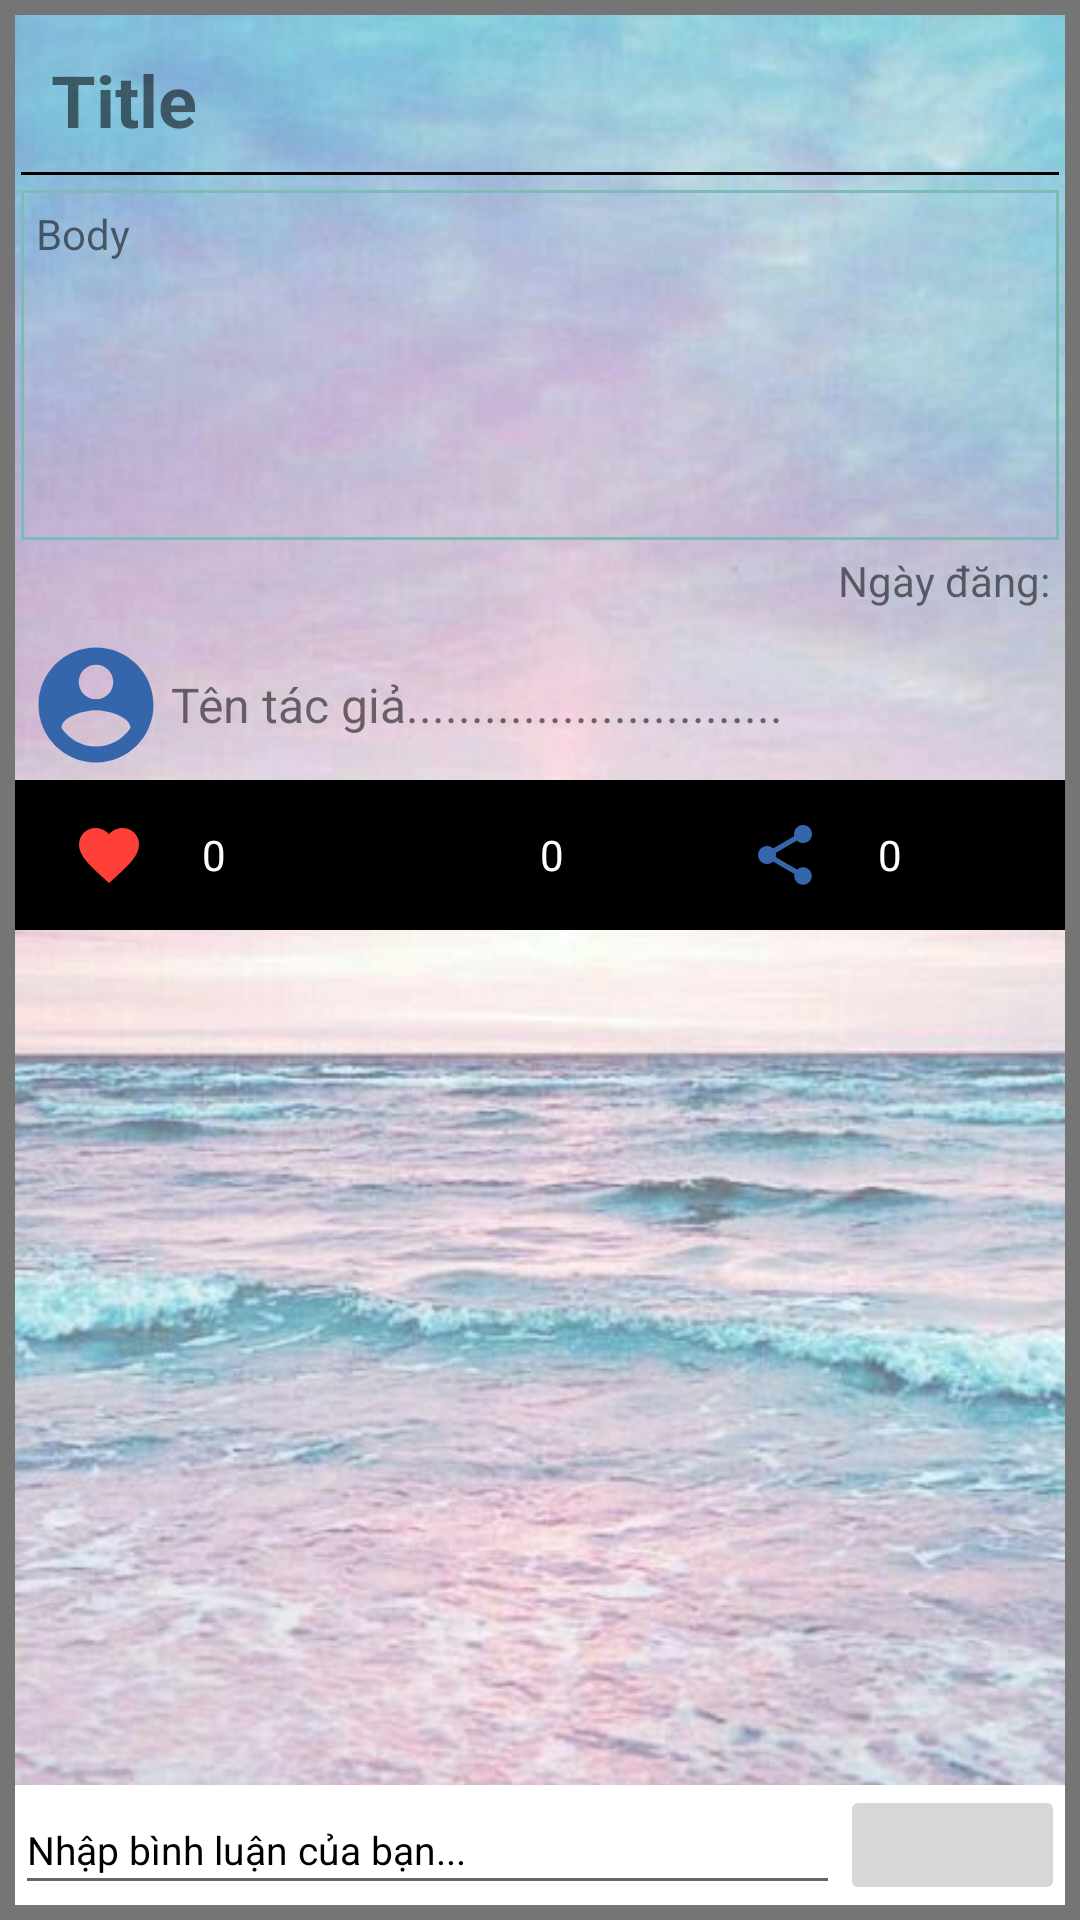

Layout XML and referenced resources for this Android screen:
<!-- AndroidManifest.xml: application theme AppTheme -->
<!-- res/layout/activity_one_story.xml -->
<?xml version="1.0" encoding="utf-8"?>
<LinearLayout xmlns:android="http://schemas.android.com/apk/res/android"
    xmlns:app="http://schemas.android.com/apk/res-auto"
    xmlns:tools="http://schemas.android.com/tools"
    android:layout_width="match_parent"
    android:layout_height="match_parent"
    android:orientation="vertical"
    android:weightSum="1"
    android:background="#FFFFFF"
    tools:context=".GUI.OneStory">

    <RelativeLayout
        android:layout_width="match_parent"
        android:layout_height="match_parent"
        android:background="@drawable/border_2"
        android:padding="5dp">

        <RelativeLayout
            android:layout_width="match_parent"
            android:layout_height="match_parent"
            android:background="@drawable/backgrounddep">

            <RelativeLayout
                android:layout_width="match_parent"
                android:layout_height="wrap_content"
                android:layout_alignParentTop="true"
                android:id="@+id/layout_top">

                <RelativeLayout
                    android:id="@+id/layout_story"
                    android:layout_width="match_parent"
                    android:layout_height="200dp">
                    <TextView
                        android:id="@+id/lbl_title_story"
                        android:layout_width="match_parent"
                        android:layout_height="wrap_content"
                        android:background="@drawable/textline_2"
                        android:layout_margin="2dp"
                        android:textStyle="bold"
                        android:text="Title"
                        android:textSize="24sp"/>
                    <TextView
                        android:id="@+id/lbl_body_story"
                        android:layout_width="match_parent"
                        android:layout_height="match_parent"
                        android:background="@drawable/border"
                        android:layout_below="@id/lbl_title_story"
                        android:layout_margin="2dp"
                        android:padding="5dp"
                        android:text="Body"
                        android:scrollbars="vertical"
                        android:layout_above="@id/lblngayDang_One"
                        android:textSize="14sp"/>
                    <TextView
                        android:id="@+id/lblngayDang_One"
                        android:layout_width="match_parent"
                        android:layout_height="wrap_content"
                        android:textSize="14sp"
                        android:layout_margin="2dp"
                        android:gravity="right"
                        android:layout_alignParentBottom="true"
                        android:text="Ngày đăng: "/>
                </RelativeLayout>

                <RelativeLayout
                    android:id="@+id/layoutTacGia"
                    android:layout_width="match_parent"
                    android:layout_height="50dp"
                    android:layout_below="@id/layout_story"
                    android:layout_marginTop="5dp"
                    android:padding="2dp">

                    <ImageView
                        android:id="@+id/img_account"
                        android:layout_width="50dp"
                        android:layout_height="50dp"
                        android:layout_alignParentLeft="true"
                        android:src="@drawable/account" />

                    <TextView
                        android:id="@+id/lblNameAccount"
                        android:layout_width="match_parent"
                        android:layout_height="50dp"
                        android:layout_toRightOf="@id/img_account"
                        android:gravity="center_vertical"
                        android:text="Tên tác giả............................."
                        android:textSize="16sp" />
                </RelativeLayout>

                <LinearLayout
                    android:layout_width="match_parent"
                    android:layout_height="wrap_content"
                    android:layout_below="@id/layoutTacGia"
                    android:orientation="horizontal"
                    android:weightSum="3">

                    <LinearLayout
                        android:layout_weight="1"
                        android:id="@+id/layout_like"
                        android:layout_width="wrap_content"
                        android:layout_height="50dp"
                        android:weightSum="2"
                        android:background="#000000"
                        android:orientation="horizontal">

                        <ImageButton
                            android:id="@+id/buttonLike_O"
                            android:layout_width="match_parent"
                            android:layout_weight="1"
                            android:layout_height="match_parent"
                            android:background="#000000"
                            android:src="@drawable/ic_like" />

                        <TextView
                            android:id="@+id/textLike_O"
                            android:layout_width="match_parent"
                            android:layout_weight="1"
                            android:textColor="#FFFFFF"
                            android:layout_height="match_parent"
                            android:gravity="center_vertical"
                            android:text="0" />
                    </LinearLayout>

                    <LinearLayout
                        android:layout_weight="1"
                        android:id="@+id/layout_comment"
                        android:layout_width="wrap_content"
                        android:layout_height="50dp"
                        android:layout_toRightOf="@id/layout_like"
                        android:weightSum="2"
                        android:background="#000000"
                        android:orientation="horizontal">

                        <ImageButton
                            android:id="@+id/buttonComment_O"
                            android:layout_width="match_parent"
                            android:layout_weight="1"
                            android:layout_height="match_parent"
                            android:background="#000000"
                            android:src="@drawable/ic_comment" />

                        <TextView
                            android:id="@+id/textComment_O"
                            android:layout_weight="1"
                            android:textColor="#FFFFFF"
                            android:layout_width="match_parent"
                            android:layout_height="match_parent"
                            android:gravity="center_vertical"
                            android:text="0" />
                    </LinearLayout>

                    <LinearLayout
                        android:layout_weight="1"
                        android:id="@+id/layout_share"
                        android:layout_width="wrap_content"
                        android:layout_height="50dp"
                        android:gravity="right"
                        android:weightSum="2"
                        android:background="#000000"
                        android:layout_toRightOf="@id/layout_comment"
                        android:orientation="horizontal">

                        <ImageButton
                            android:id="@+id/buttonShare_O"
                            android:layout_width="match_parent"
                            android:layout_weight="1"
                            android:layout_height="match_parent"
                            android:background="#000000"
                            android:src="@drawable/ic_share" />

                        <TextView
                            android:layout_weight="1"
                            android:id="@+id/textShare_O"
                            android:textColor="#FFFFFF"
                            android:layout_width="match_parent"
                            android:layout_height="match_parent"
                            android:gravity="center_vertical"
                            android:text="0" />
                    </LinearLayout>

                </LinearLayout>

            </RelativeLayout>

            <RelativeLayout
                android:id="@+id/layout_center"
                android:layout_width="match_parent"
                android:layout_height="wrap_content"
                android:layout_below="@id/layout_top"
                android:layout_above="@id/layout_bottom">

                <androidx.recyclerview.widget.RecyclerView
                    android:id="@+id/recyclerView_cmt"
                    android:layout_width="match_parent"
                    android:layout_height="match_parent"
                    android:scrollbars="vertical"/>
            </RelativeLayout>

            <RelativeLayout
                android:id="@+id/layout_bottom"
                android:layout_width="match_parent"
                android:layout_height="40dp"
                android:background="#FFFFFF"
                android:layout_alignParentBottom="true">

                <EditText
                    android:id="@+id/txtComment"
                    android:layout_width="match_parent"
                    android:layout_height="match_parent"
                    android:layout_toLeftOf="@id/btnSend"
                    android:textColor="#000000"
                    android:hint="Nhập bình luận của bạn..."
                    android:textColorHint="#000000"
                    android:textSize="13sp"/>

                <ImageButton
                    android:id="@+id/btnSend"
                    android:layout_width="75dp"
                    android:layout_height="match_parent"
                    android:layout_alignParentRight="true"
                    android:src="@drawable/send"/>

            </RelativeLayout>

        </RelativeLayout>

    </RelativeLayout>

</LinearLayout>
<!-- resources referenced by this layout -->
<resources>
  <!-- drawable account (drawable) -->
  <vector android:height="24dp" android:tint="#3566AB"
      android:viewportHeight="24" android:viewportWidth="24"
      android:width="24dp" xmlns:android="http://schemas.android.com/apk/res/android">
      <path android:fillColor="@android:color/white" android:pathData="M12,2C6.48,2 2,6.48 2,12s4.48,10 10,10 10,-4.48 10,-10S17.52,2 12,2zM12,5c1.66,0 3,1.34 3,3s-1.34,3 -3,3 -3,-1.34 -3,-3 1.34,-3 3,-3zM12,19.2c-2.5,0 -4.71,-1.28 -6,-3.22 0.03,-1.99 4,-3.08 6,-3.08 1.99,0 5.97,1.09 6,3.08 -1.29,1.94 -3.5,3.22 -6,3.22z"/>
  </vector>
  <!-- drawable backgrounddep: jpg bitmap (drawable-v24, 40942 bytes) -->
  <!-- drawable border (drawable) -->
  <?xml version="1.0" encoding="utf-8"?>
  <shape xmlns:android="http://schemas.android.com/apk/res/android">
      <stroke
          android:width="1dp"
          android:color="#7DBCB5"
          />
  </shape>
  <!-- drawable border_2 (drawable) -->
  <?xml version="1.0" encoding="utf-8"?>
  <shape xmlns:android="http://schemas.android.com/apk/res/android">
      <stroke
          android:width="5dp"
          android:color="@color/colorTextSecondary"/>
  </shape>
  <!-- drawable ic_like (drawable) -->
  <vector android:height="24dp" android:tint="#FF4038"
      android:viewportHeight="24" android:viewportWidth="24"
      android:width="24dp" xmlns:android="http://schemas.android.com/apk/res/android">
      <path android:fillColor="@android:color/white" android:pathData="M12,21.35l-1.45,-1.32C5.4,15.36 2,12.28 2,8.5 2,5.42 4.42,3 7.5,3c1.74,0 3.41,0.81 4.5,2.09C13.09,3.81 14.76,3 16.5,3 19.58,3 22,5.42 22,8.5c0,3.78 -3.4,6.86 -8.55,11.54L12,21.35z"/>
  </vector>
  <!-- drawable ic_share (drawable) -->
  <vector android:height="24dp" android:tint="#3566AB"
      android:viewportHeight="24" android:viewportWidth="24"
      android:width="24dp" xmlns:android="http://schemas.android.com/apk/res/android">
      <path android:fillColor="@android:color/white" android:pathData="M18,16.08c-0.76,0 -1.44,0.3 -1.96,0.77L8.91,12.7c0.05,-0.23 0.09,-0.46 0.09,-0.7s-0.04,-0.47 -0.09,-0.7l7.05,-4.11c0.54,0.5 1.25,0.81 2.04,0.81 1.66,0 3,-1.34 3,-3s-1.34,-3 -3,-3 -3,1.34 -3,3c0,0.24 0.04,0.47 0.09,0.7L8.04,9.81C7.5,9.31 6.79,9 6,9c-1.66,0 -3,1.34 -3,3s1.34,3 3,3c0.79,0 1.5,-0.31 2.04,-0.81l7.12,4.16c-0.05,0.21 -0.08,0.43 -0.08,0.65 0,1.61 1.31,2.92 2.92,2.92 1.61,0 2.92,-1.31 2.92,-2.92s-1.31,-2.92 -2.92,-2.92z"/>
  </vector>
  <!-- drawable textline_2 (drawable) -->
  <?xml version="1.0" encoding="utf-8"?>
  <layer-list xmlns:android="http://schemas.android.com/apk/res/android" >
      <item
          android:bottom="1dp"
          android:left="-2dp"
          android:right="-2dp"
          android:top="-2dp">
          <shape android:shape="rectangle" >
              <stroke
                  android:width="1dp"
                  android:color="#000000" />
  
              <solid android:color="#00FFFFFF" />
  
              <padding android:left="10dp"
                  android:right="10dp"
                  android:top="10dp"
                  android:bottom="10dp" />
          </shape>
      </item>
  </layer-list>
  <style name="AppTheme" parent="Theme.AppCompat.Light.DarkActionBar">
          
          <item name="colorPrimary">@color/colorPrimary</item>
          <item name="colorPrimaryDark">@color/colorPrimaryDark</item>
          <item name="colorAccent">@color/colorAccent</item>
      </style>
  <color name="colorTextSecondary">#757575</color>
  <color name="colorPrimary">#008577</color>
  <color name="colorPrimaryDark">#00574B</color>
  <color name="colorAccent">#D81B60</color>
</resources>
